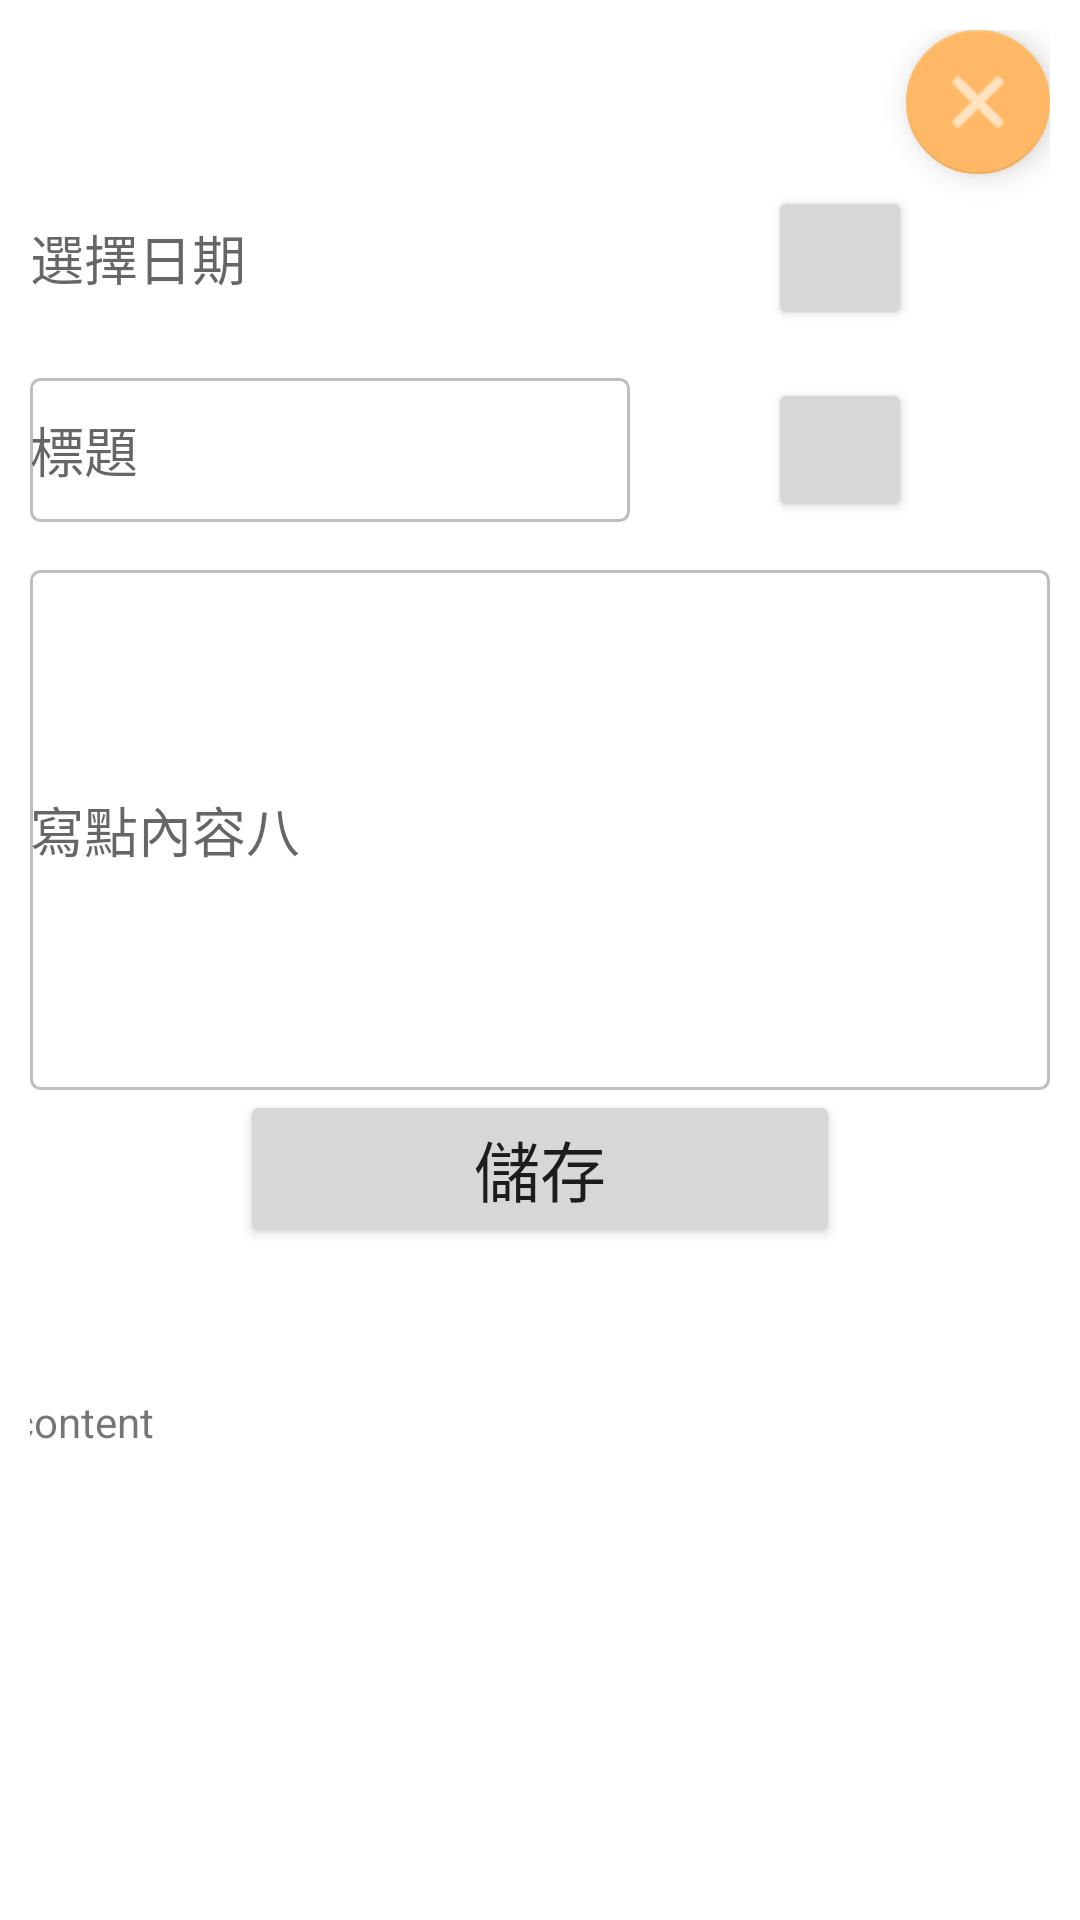

Here is an Android app screen rendered from its layout file. Give the layout XML and the strings, colors and styles it references.
<!-- AndroidManifest.xml: application theme Theme.FinalProject -->
<!-- res/layout/note_dialog.xml -->
<?xml version="1.0" encoding="utf-8"?>
<androidx.constraintlayout.widget.ConstraintLayout xmlns:android="http://schemas.android.com/apk/res/android"
    xmlns:app="http://schemas.android.com/apk/res-auto"
    xmlns:tools="http://schemas.android.com/tools"
    android:layout_width="match_parent"
    android:layout_height="match_parent"
    android:padding="10dp">

    <EditText
        android:id="@+id/dialog_date"
        android:layout_width="200dp"
        android:layout_height="wrap_content"
        android:layout_marginTop="52dp"
        android:autofillHints=""
        android:background="@color/white"
        android:hint="@string/choose_date"
        android:inputType="datetime"
        android:minHeight="48dp"
        app:layout_constraintStart_toStartOf="parent"
        app:layout_constraintTop_toTopOf="parent"
        tools:ignore="TextContrastCheck" />

    <Button
        android:id="@+id/date_btn"
        android:layout_width="48dp"
        android:layout_height="wrap_content"
        app:icon="@android:drawable/ic_menu_today"
        app:iconGravity="textStart"
        app:iconPadding="2dp"
        app:iconTint="@color/white"
        app:layout_constraintEnd_toEndOf="parent"
        app:layout_constraintStart_toEndOf="@+id/dialog_date"
        app:layout_constraintTop_toTopOf="@+id/dialog_date"
        tools:ignore="SpeakableTextPresentCheck" />

    <EditText
        android:id="@+id/dialog_title"
        android:layout_width="200dp"
        android:layout_height="wrap_content"
        android:layout_marginTop="16dp"
        android:autofillHints=""
        android:background="@drawable/textview_border"
        android:hint="@string/note_dialog_title"
        android:inputType="text"
        android:minHeight="48dp"
        app:layout_constraintStart_toStartOf="parent"
        app:layout_constraintTop_toBottomOf="@+id/dialog_date"
        tools:ignore="TextContrastCheck" />

    <Button
        android:id="@+id/microphone_btn"
        android:layout_width="48dp"
        android:layout_height="wrap_content"
        app:icon="@android:drawable/ic_btn_speak_now"
        app:iconGravity="textStart"
        app:iconPadding="2dp"
        app:layout_constraintEnd_toEndOf="parent"
        app:layout_constraintStart_toEndOf="@+id/dialog_title"
        app:layout_constraintTop_toTopOf="@+id/dialog_title"
        tools:ignore="SpeakableTextPresentCheck" />

    <EditText
        android:id="@+id/dialog_content"
        android:layout_width="0dp"
        android:layout_height="wrap_content"
        android:layout_marginTop="16dp"
        android:autofillHints=""
        android:background="@drawable/textview_border"
        android:hint="@string/note_dialog_content"
        android:inputType="textMultiLine"
        android:maxLines="10"
        android:minHeight="48dp"
        android:minLines="8"
        android:scrollbars="vertical"
        app:layout_constraintEnd_toEndOf="parent"
        app:layout_constraintStart_toStartOf="parent"
        app:layout_constraintTop_toBottomOf="@+id/dialog_title"
        tools:ignore="TextContrastCheck" />

    <com.google.android.material.floatingactionbutton.FloatingActionButton
        android:id="@+id/note_dialog_cancel_fab"
        android:layout_width="wrap_content"
        android:layout_height="wrap_content"
        android:clickable="true"
        android:focusable="true"
        app:fabCustomSize="48dp"
        app:fabSize="mini"
        app:layout_constraintEnd_toEndOf="parent"
        app:layout_constraintTop_toTopOf="parent"
        app:maxImageSize="28dp"
        app:srcCompat="@android:drawable/ic_menu_close_clear_cancel"
        tools:ignore="SpeakableTextPresentCheck,ImageContrastCheck" />

    <Button
        android:id="@+id/button_save"
        android:layout_width="200dp"
        android:layout_height="wrap_content"
        android:text="@string/save"
        android:textSize="22sp"
        app:icon="@android:drawable/ic_menu_save"
        app:layout_constraintEnd_toEndOf="parent"
        app:layout_constraintStart_toStartOf="parent"
        app:layout_constraintTop_toBottomOf="@+id/dialog_content"
        tools:ignore="TextContrastCheck,TouchTargetSizeCheck" />

    <TextView
        android:id="@+id/speechRecogText"
        android:layout_width="357dp"
        android:layout_height="118dp"
        android:layout_marginStart="24dp"
        android:layout_marginTop="37dp"
        android:layout_marginEnd="20dp"
        android:layout_marginBottom="36dp"
        android:text="content"
        app:layout_constraintBottom_toBottomOf="parent"
        app:layout_constraintEnd_toEndOf="parent"
        app:layout_constraintStart_toStartOf="parent"
        app:layout_constraintTop_toBottomOf="@+id/button_save" />


</androidx.constraintlayout.widget.ConstraintLayout>
<!-- resources referenced by this layout -->
<resources>
  <color name="white">#FFFFFFFF</color>
  <!-- drawable textview_border (drawable) -->
  <?xml version="1.0" encoding="utf-8"?>
  <shape xmlns:android="http://schemas.android.com/apk/res/android"
      android:shape="rectangle">
      <solid android:color="@color/white"/>
      <stroke android:width="1dp" android:color="@color/border_gray"/>
      <corners android:radius="3dp"/>
  
  </shape>
  <string name="choose_date">選擇日期</string>
  <string name="note_dialog_content">寫點內容八</string>
  <string name="note_dialog_title">標題</string>
  <string name="save">儲存</string>
  <style name="Theme.FinalProject" parent="Theme.MaterialComponents.DayNight.DarkActionBar">
          
          <item name="colorPrimary">@color/green_700</item>
          <item name="colorPrimaryVariant">@color/green_500</item>
          <item name="colorOnPrimary">@color/white</item>
          
          <item name="colorSecondary">@color/orange_700</item>
          <item name="colorSecondaryVariant">@color/orange_200</item>
          <item name="colorOnSecondary">@color/white</item>
          
          <item name="android:statusBarColor" tools:targetApi="l">?attr/colorPrimaryVariant</item>
          
      </style>
  <color name="border_gray">#BEBEBE</color>
  <color name="green_700">#4FAFAA</color>
  <color name="green_500">#7CCBC7</color>
  <color name="orange_700">#FFB865</color>
  <color name="orange_200">#FFC786</color>
</resources>
